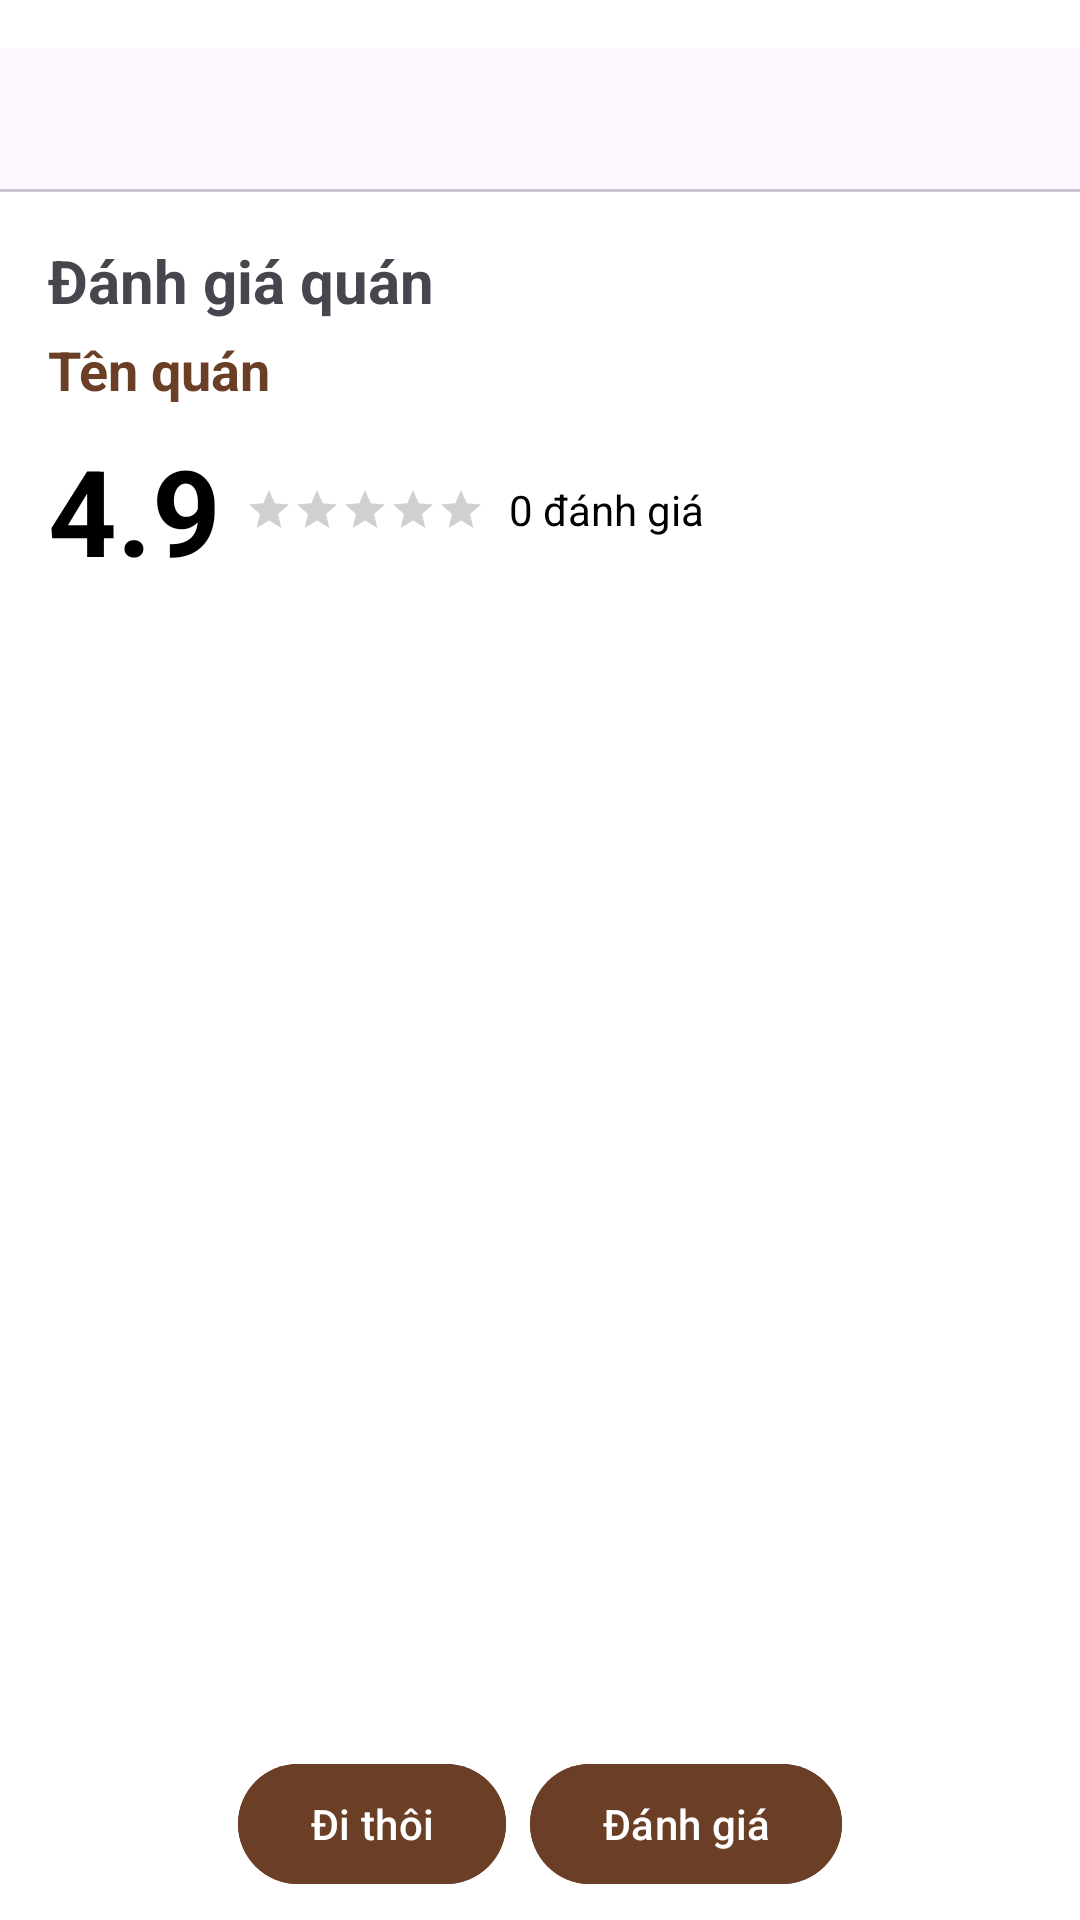

Layout XML and referenced resources for this Android screen:
<!-- AndroidManifest.xml: application theme Theme.MyApplication -->
<!-- res/layout/feed_fragment.xml -->
<?xml version="1.0" encoding="utf-8"?>
<androidx.constraintlayout.widget.ConstraintLayout
    xmlns:android="http://schemas.android.com/apk/res/android"
    xmlns:app="http://schemas.android.com/apk/res-auto"
    android:layout_width="match_parent"
    android:layout_height="match_parent"
    android:background="@color/white">

    <LinearLayout
        android:id="@+id/headerLayout"
        android:layout_width="match_parent"
        android:layout_height="wrap_content"
        android:padding="8dp"
        android:orientation="horizontal"
        android:gravity="center_vertical"
        app:layout_constraintTop_toTopOf="parent"
        app:layout_constraintStart_toStartOf="parent"
        app:layout_constraintEnd_toEndOf="parent" />

    <com.google.android.material.tabs.TabLayout
        android:id="@+id/tabLayout"
        android:layout_width="match_parent"
        android:layout_height="wrap_content"
        app:tabMode="scrollable"
        app:tabGravity="fill"
        app:tabIndicatorColor="@color/brown"
        app:tabSelectedTextColor="@color/brown"
        app:tabTextColor="@color/black"
        app:layout_constraintTop_toBottomOf="@id/headerLayout"
        app:layout_constraintStart_toStartOf="parent"
        app:layout_constraintEnd_toEndOf="parent" />

    
    <TextView
        android:id="@+id/txtReviewTitle"
        android:layout_width="wrap_content"
        android:layout_height="wrap_content"
        android:text="@string/review_title"
        android:textSize="20sp"
        android:textStyle="bold"
        android:paddingStart="16dp"
        android:paddingTop="16dp"
        app:layout_constraintTop_toBottomOf="@id/tabLayout"
        app:layout_constraintStart_toStartOf="parent" />

    
    <TextView
        android:id="@+id/txtCafeName"
        android:layout_width="wrap_content"
        android:layout_height="wrap_content"
        android:text="Tên quán"
        android:textSize="18sp"
        android:textColor="@color/brown"
        android:textStyle="bold"
        android:layout_marginTop="4dp"
        android:paddingStart="16dp"
        app:layout_constraintTop_toBottomOf="@id/txtReviewTitle"
        app:layout_constraintStart_toStartOf="parent" />

    
    <LinearLayout
        android:id="@+id/layoutAverageRating"
        android:layout_width="wrap_content"
        android:layout_height="wrap_content"
        android:orientation="horizontal"
        android:layout_marginTop="8dp"
        android:layout_marginStart="16dp"
        app:layout_constraintTop_toBottomOf="@id/txtCafeName"
        app:layout_constraintStart_toStartOf="parent">

        <TextView
            android:id="@+id/txtAverageRating"
            android:layout_width="wrap_content"
            android:layout_height="wrap_content"
            android:text="4.9"
            android:textSize="40sp"
            android:textStyle="bold"
            android:textColor="@color/black"/>

        <RatingBar
            android:id="@+id/ratingBarAverage"
            android:layout_width="wrap_content"
            android:layout_height="wrap_content"
            android:numStars="5"
            android:stepSize="0.5"
            android:isIndicator="true"
            android:layout_marginStart="8dp"
            android:layout_gravity="center_vertical"
            style="?android:attr/ratingBarStyleSmall"/>

        <TextView
            android:id="@+id/txtReviewCount"
            android:layout_width="wrap_content"
            android:layout_height="wrap_content"
            android:text="0 đánh giá"
            android:textSize="14sp"
            android:textColor="@color/black"
            android:layout_marginStart="8dp"
            android:layout_gravity="center_vertical"/>
    </LinearLayout>

    
    <androidx.recyclerview.widget.RecyclerView
        android:id="@+id/recyclerReview"
        android:layout_width="match_parent"
        android:layout_height="0dp"
        android:padding="8dp"
        android:clipToPadding="false"
        android:contentDescription="@string/desc_review_list"
        app:layout_constraintTop_toBottomOf="@id/layoutAverageRating"
        app:layout_constraintBottom_toTopOf="@id/layoutFooter"
        app:layout_constraintStart_toStartOf="parent"
        app:layout_constraintEnd_toEndOf="parent" />

    
    <LinearLayout
        android:id="@+id/layoutFooter"
        android:layout_width="match_parent"
        android:layout_height="wrap_content"
        android:orientation="horizontal"
        android:gravity="center"
        android:padding="8dp"
        android:background="@color/white"
        app:layout_constraintBottom_toBottomOf="parent"
        app:layout_constraintStart_toStartOf="parent"
        app:layout_constraintEnd_toEndOf="parent">

        <com.google.android.material.button.MaterialButton
            android:id="@+id/btnGo"
            android:layout_width="wrap_content"
            android:layout_height="wrap_content"
            android:text="@string/go"
            android:textColor="@color/white"
            android:backgroundTint="@color/brown"
            app:cornerRadius="24dp"
            android:layout_marginEnd="8dp"/>

        <com.google.android.material.button.MaterialButton
            android:id="@+id/btnRate"
            android:layout_width="wrap_content"
            android:layout_height="wrap_content"
            android:text="@string/rate"
            android:textColor="@color/white"
            android:backgroundTint="@color/brown"
            app:cornerRadius="24dp"/>
    </LinearLayout>

</androidx.constraintlayout.widget.ConstraintLayout>
<!-- resources referenced by this layout -->
<resources>
  <color name="black">#FF000000</color>
  <color name="brown">#6B3E26</color>
  <color name="white">#FFFFFFFF</color>'
  <string name="desc_review_list">Danh sách bài đánh giá</string>
  <string name="go">Đi thôi</string>
  <string name="rate">Đánh giá</string>
  <string name="review_title">Đánh giá quán</string>
  <style name="Theme.MyApplication" parent="Base.Theme.MyApplication" />
  <style name="Base.Theme.MyApplication" parent="Theme.Material3.DayNight.NoActionBar">
      </style>
</resources>
